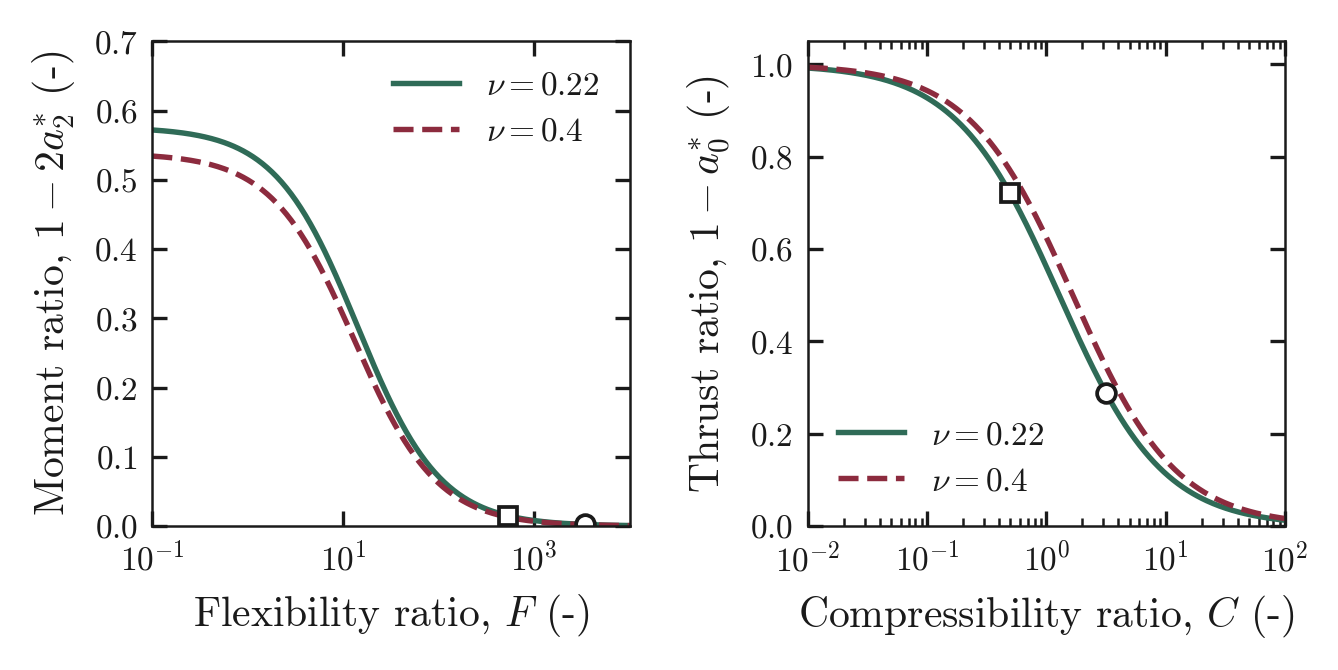

The table this chart was drawn from, first rows:
F, C, moment_coeff_nu0.22, thrust_coeff_nu0.22, moment_coeff_nu0.4, thrust_coeff_nu0.4
0.1, 0.01, 0.572, 0.9923, 0.5344, 0.994
0.1039, 0.01031, 0.5719, 0.992, 0.5342, 0.9939
0.108, 0.01064, 0.5717, 0.9918, 0.534, 0.9937
0.1122, 0.01097, 0.5716, 0.9915, 0.5339, 0.9935
0.1167, 0.01131, 0.5714, 0.9913, 0.5337, 0.9933
0.1212, 0.01167, 0.5712, 0.991, 0.5335, 0.993
0.126, 0.01203, 0.571, 0.9907, 0.5333, 0.9928
0.1309, 0.01241, 0.5708, 0.9904, 0.5331, 0.9926
0.1361, 0.01279, 0.5706, 0.9901, 0.5329, 0.9924
0.1414, 0.01319, 0.5704, 0.9898, 0.5327, 0.9921
0.147, 0.01361, 0.5702, 0.9895, 0.5324, 0.9919
0.1527, 0.01403, 0.5699, 0.9892, 0.5322, 0.9917
0.1587, 0.01447, 0.5697, 0.9888, 0.532, 0.9914
0.165, 0.01493, 0.5695, 0.9885, 0.5317, 0.9911
0.1714, 0.01539, 0.5692, 0.9881, 0.5315, 0.9908
0.1782, 0.01587, 0.5689, 0.9878, 0.5312, 0.9906
0.1852, 0.01637, 0.5686, 0.9874, 0.5309, 0.9903
0.1924, 0.01688, 0.5684, 0.987, 0.5306, 0.99
0.2, 0.01741, 0.5681, 0.9866, 0.5303, 0.9897
0.2078, 0.01795, 0.5677, 0.9862, 0.53, 0.9893
0.216, 0.01852, 0.5674, 0.9858, 0.5297, 0.989
0.2245, 0.0191, 0.5671, 0.9853, 0.5293, 0.9887
0.2333, 0.01969, 0.5667, 0.9849, 0.529, 0.9883
0.2424, 0.02031, 0.5664, 0.9844, 0.5286, 0.988
0.252, 0.02094, 0.566, 0.9839, 0.5282, 0.9876
0.2619, 0.0216, 0.5656, 0.9834, 0.5278, 0.9872
0.2721, 0.02228, 0.5652, 0.9829, 0.5274, 0.9868
0.2828, 0.02297, 0.5648, 0.9824, 0.527, 0.9864
0.2939, 0.02369, 0.5644, 0.9819, 0.5266, 0.986
0.3055, 0.02443, 0.5639, 0.9813, 0.5261, 0.9856
0.3174, 0.0252, 0.5635, 0.9807, 0.5256, 0.9851
0.3299, 0.02598, 0.563, 0.9801, 0.5251, 0.9846
0.3429, 0.0268, 0.5625, 0.9795, 0.5246, 0.9842
0.3563, 0.02764, 0.5619, 0.9789, 0.5241, 0.9837
0.3703, 0.0285, 0.5614, 0.9783, 0.5235, 0.9832
0.3848, 0.02939, 0.5608, 0.9776, 0.523, 0.9827
0.4, 0.03031, 0.5603, 0.9769, 0.5224, 0.9821
0.4157, 0.03126, 0.5597, 0.9762, 0.5218, 0.9816
0.432, 0.03224, 0.559, 0.9755, 0.5211, 0.981
0.4489, 0.03325, 0.5584, 0.9747, 0.5205, 0.9804
0.4665, 0.03429, 0.5577, 0.974, 0.5198, 0.9798
0.4849, 0.03536, 0.557, 0.9732, 0.5191, 0.9792
0.5039, 0.03646, 0.5563, 0.9723, 0.5184, 0.9786
0.5237, 0.03761, 0.5555, 0.9715, 0.5176, 0.9779
0.5442, 0.03878, 0.5548, 0.9706, 0.5168, 0.9773
0.5656, 0.04, 0.554, 0.9697, 0.516, 0.9766
0.5878, 0.04125, 0.5531, 0.9688, 0.5152, 0.9758
0.6109, 0.04254, 0.5523, 0.9679, 0.5143, 0.9751
0.6349, 0.04387, 0.5514, 0.9669, 0.5134, 0.9744
0.6598, 0.04524, 0.5504, 0.9659, 0.5125, 0.9736
0.6857, 0.04665, 0.5495, 0.9649, 0.5115, 0.9728
0.7126, 0.04811, 0.5485, 0.9638, 0.5105, 0.9719
0.7406, 0.04962, 0.5474, 0.9627, 0.5094, 0.9711
0.7696, 0.05117, 0.5464, 0.9616, 0.5084, 0.9702
0.7999, 0.05277, 0.5453, 0.9605, 0.5073, 0.9693
0.8313, 0.05442, 0.5441, 0.9593, 0.5061, 0.9684
0.8639, 0.05613, 0.5429, 0.9581, 0.5049, 0.9674
0.8978, 0.05788, 0.5417, 0.9568, 0.5037, 0.9664
0.933, 0.05969, 0.5405, 0.9555, 0.5024, 0.9654
0.9697, 0.06156, 0.5392, 0.9542, 0.5011, 0.9644
... 240 more rows
